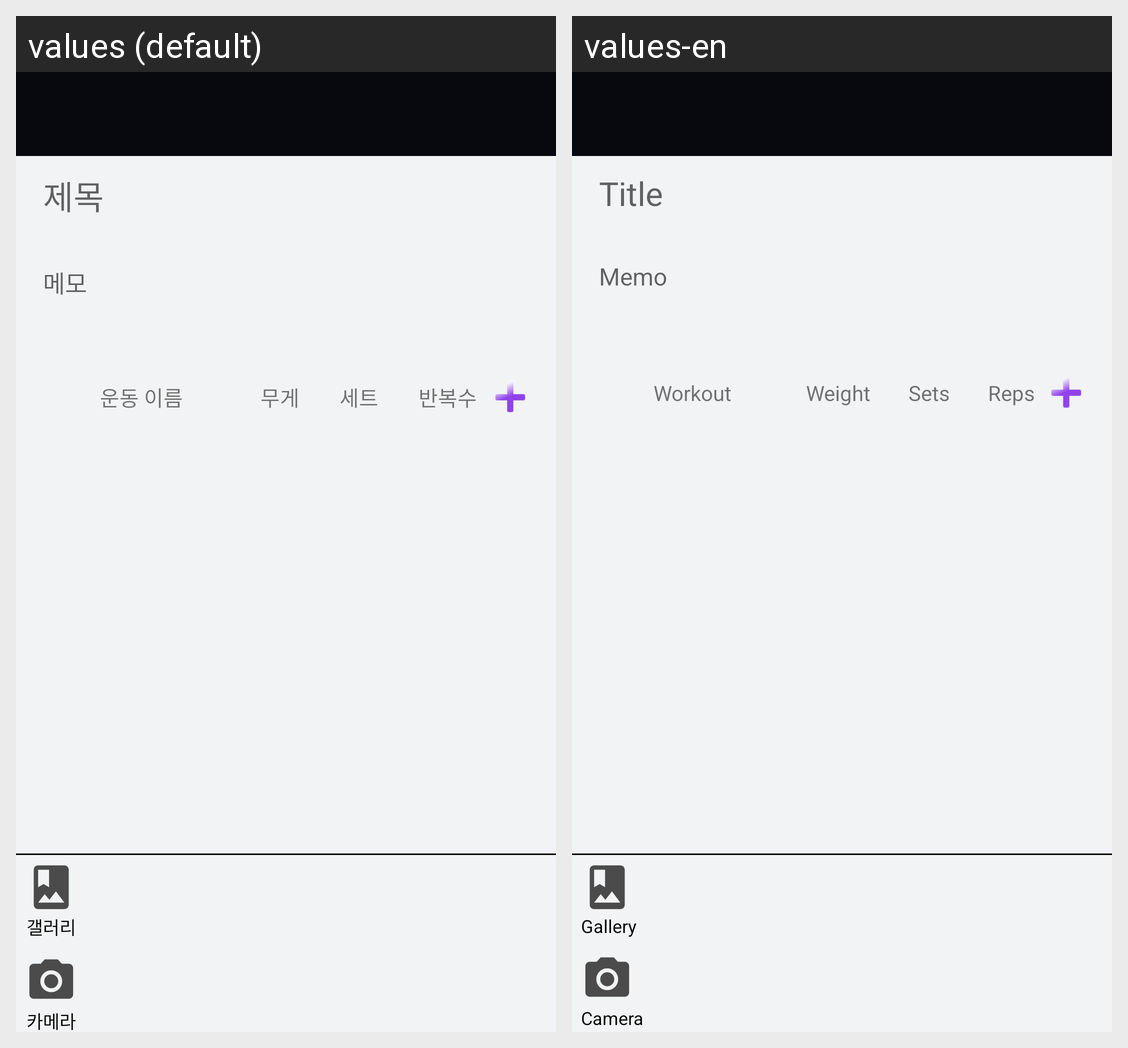

Strings drawn on this Android screen and how each of the app's shown locales translates them:
Android screen res/layout/activity_add_edit.xml rendered under 2 locales, left to right: values (default), values-en. Device: Nexus 5 (rendered at 1080×1920; each locale shown at half size, 540×960, under a caption strip naming it); theme AppTheme.
Strings drawn on this screen, with the default value and each locale's value (text and hints the layout hard-codes, and strings that could not be matched under every locale, appear in the picture but are not listed):

title_hint
  values: 제목
  values-en: Title

content_hint
  values: 메모
  values-en: Memo

text_name_work_out
  values: 운동 이름
  values-en: Workout

text_weight
  values: 무게
  values-en: Weight

text_set
  values: 세트
  values-en: Sets

text_reps
  values: 반복수
  values-en: Reps

gallery
  values: 갤러리
  values-en: Gallery

camera
  values: 카메라
  values-en: Camera
